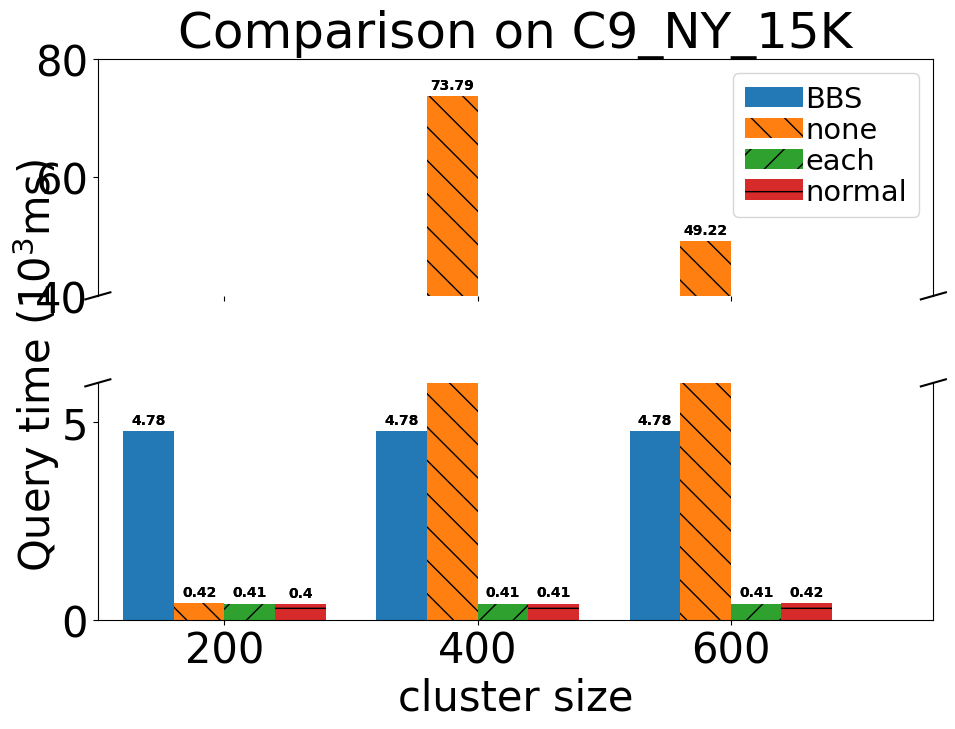

Recreate this plot in Python.
import matplotlib
import matplotlib.pyplot as plt
import numpy as np

font = {'family': 'Arial', 'weight': 'normal', 'size': 30}
matplotlib.rc('font', **font)
axis_font = {'fontname': 'Arial', 'size': '35'}

graph = "C9_NY_15K"

fig, (ax, ax2) = plt.subplots(2, 1, sharex=True)
fig.set_figheight(8)
fig.set_figwidth(10)

labels = ['200', '400', '600']
bbs_value = [4781.91, 4781.91, 4781.91]
v1_method_value = [421.6, 73791.513, 49224.223]
v2_method_value = [409.23, 412.063, 407.357]
v3_method_value = [402.99, 406.697, 419.657]

x = np.arange(len(labels))  # the label locations
width = 0.2  # the width of the bars

scaler = 1000
decimal = 2
ax_rectsBBS = ax.bar(x-2*width, [round(i/scaler, decimal) for i in bbs_value],
                     width, label='BBS', align='edge', alpha=.99)
ax_rectsV1 = ax.bar(x-width, [round(i/scaler, decimal) for i in v1_method_value], width,
                    label='none', align='edge', hatch="\\", alpha=.99)
ax_rectsV2 = ax.bar(x, [round(i/scaler, decimal) for i in v2_method_value], width,
                    label='each', align='edge', hatch="/", alpha=.99)
ax_rectsV3 = ax.bar(x+width, [round(i/scaler, decimal) for i in v3_method_value], width,
                    label='normal', align='edge', hatch="-", alpha=.99)

ax2_rectsBBS = ax2.bar(x-2*width, [round(i/scaler, decimal) for i in bbs_value],
                       width, label='BBS', align='edge', alpha=.99)
ax2_rectsV1 = ax2.bar(x-width, [round(i/scaler, decimal) for i in v1_method_value], width,
                      label='none', align='edge', hatch="\\", alpha=.99)
ax2_rectsV2 = ax2.bar(x, [round(i/scaler, decimal) for i in v2_method_value], width,
                      label='each', align='edge', hatch="/", alpha=.99)
ax2_rectsV3 = ax2.bar(x+width, [round(i/scaler, decimal) for i in v3_method_value], width,
                      label='normal', align='edge', hatch="-", alpha=.99)


# hide the spines between ax and ax2
ax.spines['bottom'].set_visible(False)
ax2.spines['top'].set_visible(False)
ax2.set_ylim(0, 6000/scaler)
ax.set_ylim(40000/scaler, 80000/scaler)
ax2.xaxis.tick_bottom()


d = .015  # how big to make the diagonal lines in axes coordinates
# arguments to pass to plot, just so we don't keep repeating them
kwargs = dict(transform=ax.transAxes, color='k', clip_on=False)
ax.plot((-d, +d), (-d, +d), **kwargs)        # top-left diagonal
ax.plot((1 - d, 1 + d), (-d, +d), **kwargs)  # top-right diagonal

kwargs.update(transform=ax2.transAxes)  # switch to the bottom axes
ax2.plot((-d, +d), (1 - d, 1 + d), **kwargs)  # bottom-left diagonal
ax2.plot((1 - d, 1 + d), (1 - d, 1 + d), **kwargs)  # bottom-right diagonal

# # Add some text for labels, title and custom x-axis tick labels, etc.
ax2.set_xlabel('cluster size')

ax2.set_xticks(x)
ax2.set_xticklabels(labels)
ax.legend(fontsize="x-small", loc=0, handletextpad=0.1, labelspacing=.1)
# ax.set_ylabel('Query time (ms)')
ax.set_title('Comparison on {}'.format(graph))
fig.text(0.02, 0.5, 'Query time ($10^3 $ms)', va='center', rotation='vertical')


def autolabel(rects):
    """Attach a text label above each bar in *rects*, displaying its height."""
    for rect in rects:
        height = rect.get_height()
        ax.annotate('{}'.format(height),
                    xy=(rect.get_x() + rect.get_width() / 2, height),
                    xytext=(0, 3),  # 3 points vertical offset
                    textcoords="offset points",
                    ha='center', va='bottom', size=10, weight='bold')
        ax2.annotate('{}'.format(height),
                     xy=(rect.get_x() + rect.get_width() / 2, height),
                     xytext=(0, 3),  # 3 points vertical offset
                     textcoords="offset points",
                     ha='center', va='bottom', size=10, weight='bold')


autolabel(ax_rectsBBS)
autolabel(ax_rectsV1)
autolabel(ax_rectsV2)
autolabel(ax_rectsV3)

autolabel(ax2_rectsBBS)
autolabel(ax2_rectsV1)
autolabel(ax2_rectsV2)
autolabel(ax2_rectsV3)

fig.tight_layout()

plt.xlim(0-2.5*width, len(x)-width)
# ax.ticklabel_format(axis="y", style="sci", scilimits=(0,0))
# ax2.ticklabel_format(axis="y", style="sci", scilimits=(0,0))

# plt.show()
plt.savefig("""query_time_{}.pdf""".format(graph))
